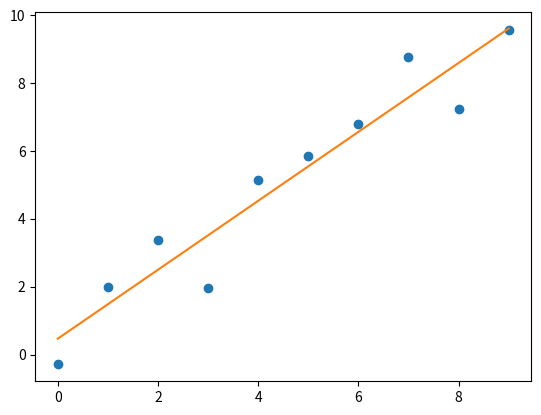

Generate this figure with matplotlib:
import matplotlib
import matplotlib.pyplot as plt

import numpy as np
from scipy import stats

x=np.arange(10)     #x values range from 0 to 9
y=np.zeros(10)      #y values range from 0 to 9 with small error
for i in range(10):
    y[i]=i+np.random.randn()*1
y_mean=np.mean(y)   #mean of y values

#fitting y=f(x)
slope, intercept, r_value, p_value, std_err = stats.linregress(x,y)
y_line = slope*x+intercept             #y_line=f(x)
plt.plot(x,y,linestyle='', marker='o') #plotting data
plt.plot(x,y_line)                     #plotting fitted line

#Calculating the R-value
SSRES  = 0.0 ##Residual   sum of squares
SSTOT  = 0.0 ##Total      sum of squares
SSREG  = 0.0 ##Regression sum of squares
for i in range(len(x)) :
    SSRES = SSRES + (y[i]      - y_line[i])**2
    SSTOT = SSTOT + (y[i]      - y_mean   )**2
    SSREG = SSREG + (y_line[i] - y_mean   )**2
r_comp=np.sqrt(1-SSRES/SSTOT)

print("r_value from algorithm     =",r_value,"\nr_value from 1-SSRES/SSTOT =",r_comp)
print("SSTOT-SSRES-SSREG = 0")
print("SSTOT-SSRES-SSREG =",SSTOT-SSRES-SSREG, "  (Should be approximately zero)")
